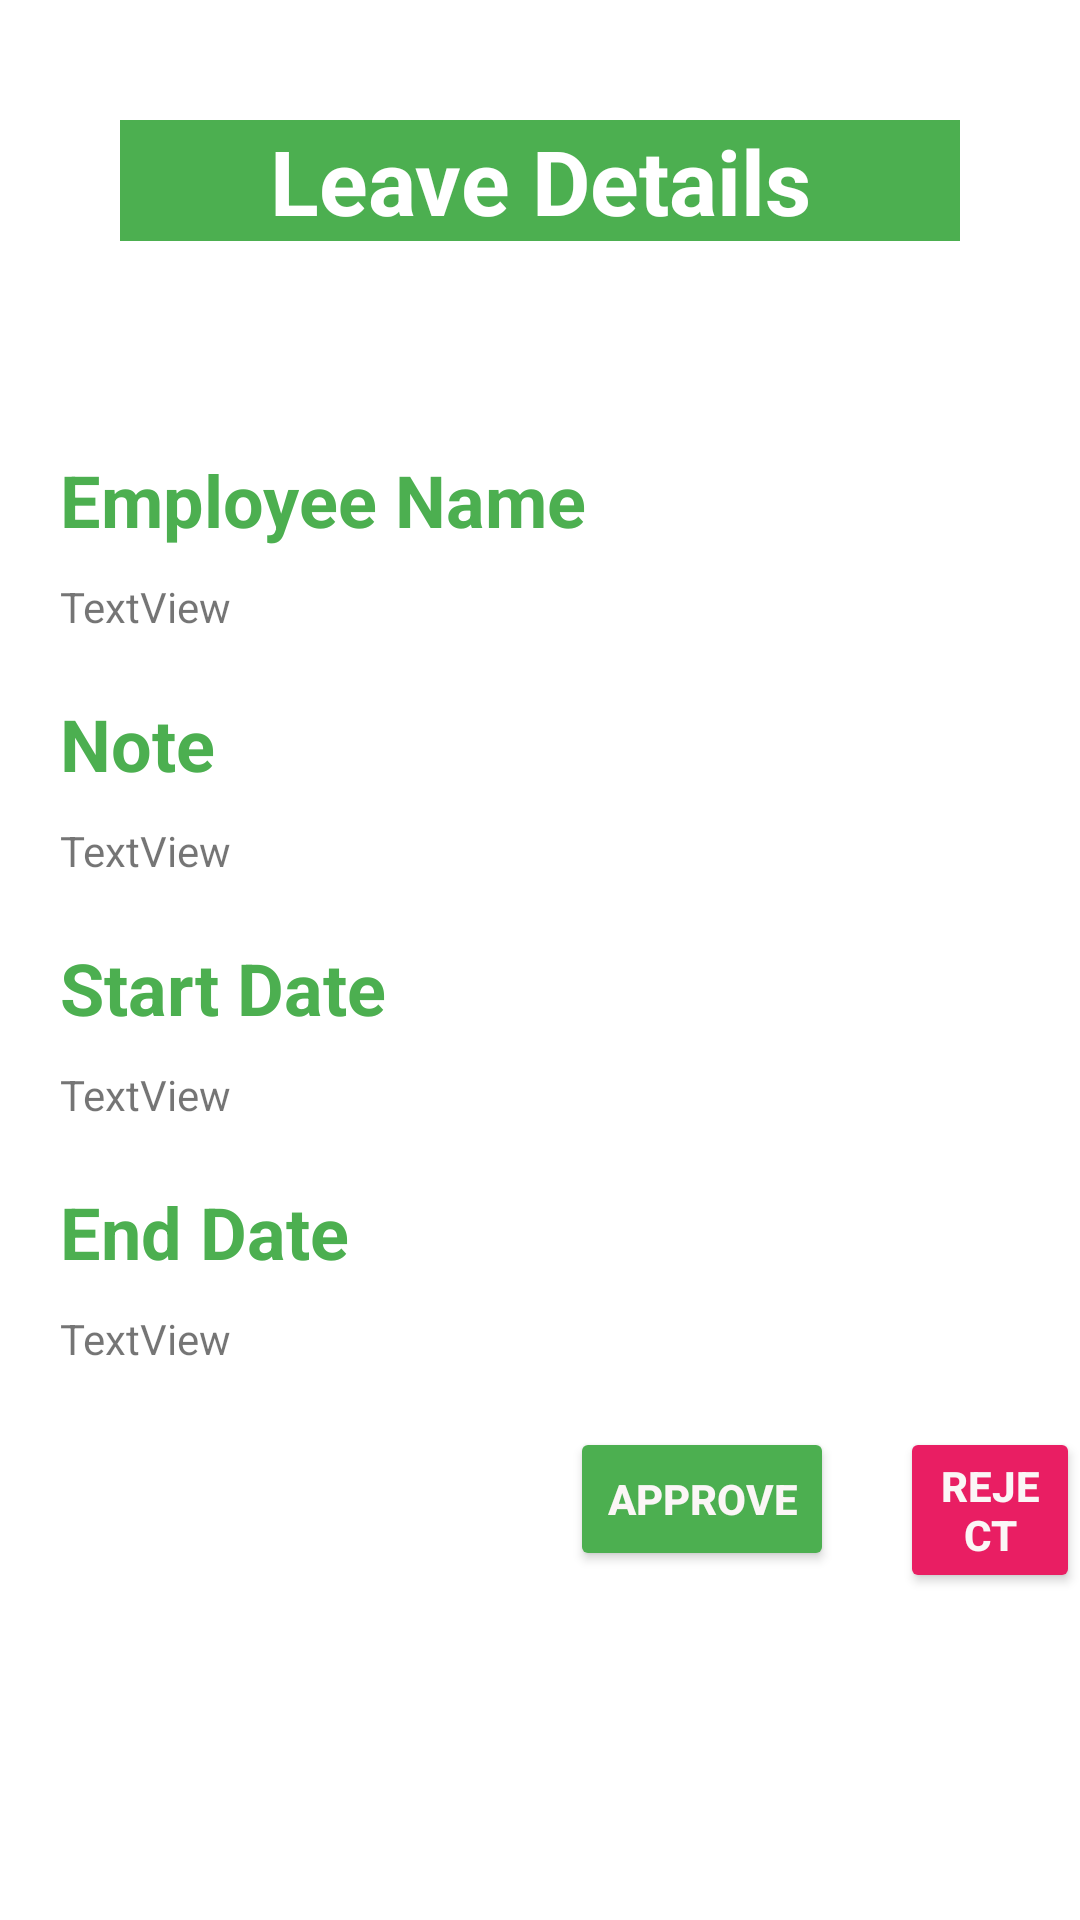

Layout XML and referenced resources for this Android screen:
<!-- AndroidManifest.xml: application theme Theme.E_Project -->
<!-- res/layout/fragment_view__leaves.xml -->
<?xml version="1.0" encoding="utf-8"?>
<FrameLayout xmlns:android="http://schemas.android.com/apk/res/android"
    xmlns:app="http://schemas.android.com/apk/res-auto"
    xmlns:tools="http://schemas.android.com/tools"
    android:layout_width="match_parent"
    android:layout_height="match_parent"
    tools:context=".View_Leaves">

    <ScrollView
        android:layout_width="match_parent"
        android:layout_height="match_parent"
        android:background="#FFFFFF">

        <LinearLayout
            android:layout_width="match_parent"
            android:layout_height="wrap_content"
            android:orientation="vertical">

            <TextView
                android:id="@+id/textView18"
                android:layout_width="match_parent"
                android:layout_height="wrap_content"
                android:layout_margin="40dp"
                android:background="#4CAF50"
                android:gravity="center"
                android:text="Leave Details"
                android:textColor="#FFFFFF"
                android:textSize="30sp"
                android:textStyle="bold" />

            <TextView
                android:id="@+id/textView19"
                android:layout_width="match_parent"
                android:layout_height="wrap_content"
                android:layout_gravity="center"
                android:layout_marginStart="20dp"
                android:layout_marginLeft="20dp"
                android:layout_marginTop="30dp"
                android:layout_marginEnd="20dp"
                android:layout_marginRight="20dp"
                android:layout_marginBottom="10dp"
                android:text="Employee Name"
                android:textColor="#4CAF50"
                android:textSize="24sp"
                android:textStyle="bold" />

            <TextView
                android:id="@+id/textView20"
                android:layout_width="match_parent"
                android:layout_height="wrap_content"
                android:layout_gravity="center"
                android:layout_marginStart="20dp"
                android:layout_marginLeft="20dp"
                android:layout_marginEnd="20dp"
                android:layout_marginRight="20dp"
                android:layout_marginBottom="20dp"
                android:text="TextView" />

            <TextView
                android:id="@+id/textView21"
                android:layout_width="match_parent"
                android:layout_height="wrap_content"
                android:layout_gravity="center"
                android:layout_marginStart="20dp"
                android:layout_marginLeft="20dp"
                android:layout_marginEnd="20dp"
                android:layout_marginRight="20dp"
                android:layout_marginBottom="10dp"
                android:text="Note"
                android:textColor="#4CAF50"
                android:textSize="24sp"
                android:textStyle="bold" />

            <TextView
                android:id="@+id/textView22"
                android:layout_width="match_parent"
                android:layout_height="wrap_content"
                android:layout_gravity="center"
                android:layout_marginStart="20dp"
                android:layout_marginLeft="20dp"
                android:layout_marginEnd="20dp"
                android:layout_marginRight="20dp"
                android:layout_marginBottom="20dp"
                android:text="TextView" />

            <TextView
                android:id="@+id/textView19"
                android:layout_width="match_parent"
                android:layout_height="wrap_content"
                android:layout_gravity="center"
                android:layout_marginStart="20dp"
                android:layout_marginLeft="20dp"
                android:layout_marginEnd="20dp"
                android:layout_marginRight="20dp"
                android:layout_marginBottom="10dp"
                android:text="Start Date"
                android:textColor="#4CAF50"
                android:textSize="24sp"
                android:textStyle="bold" />

            <TextView
                android:id="@+id/textView20"
                android:layout_width="match_parent"
                android:layout_height="wrap_content"
                android:layout_gravity="center"
                android:layout_marginStart="20dp"
                android:layout_marginLeft="20dp"
                android:layout_marginEnd="20dp"
                android:layout_marginRight="20dp"
                android:layout_marginBottom="20dp"
                android:text="TextView" />

            <TextView
                android:id="@+id/textView21"
                android:layout_width="match_parent"
                android:layout_height="wrap_content"
                android:layout_gravity="center"
                android:layout_marginStart="20dp"
                android:layout_marginLeft="20dp"
                android:layout_marginEnd="20dp"
                android:layout_marginRight="20dp"
                android:layout_marginBottom="10dp"
                android:text="End Date"
                android:textColor="#4CAF50"
                android:textSize="24sp"
                android:textStyle="bold" />

            <TextView
                android:id="@+id/textView22"
                android:layout_width="match_parent"
                android:layout_height="wrap_content"
                android:layout_gravity="center"
                android:layout_marginStart="20dp"
                android:layout_marginLeft="20dp"
                android:layout_marginEnd="20dp"
                android:layout_marginRight="20dp"
                android:layout_marginBottom="20dp"
                android:text="TextView" />

            <RelativeLayout
                android:layout_width="match_parent"
                android:layout_height="match_parent">

                <Button
                    android:id="@+id/button5"
                    android:layout_width="wrap_content"
                    android:layout_height="wrap_content"
                    android:layout_marginStart="300dp"
                    android:layout_marginLeft="300dp"
                    android:text="Reject"
                    android:textColor="#FBF6F6"
                    android:textSize="14sp"
                    android:textStyle="bold"
                    app:backgroundTint="#E91E63" />

                <Button
                    android:id="@+id/button6"
                    android:layout_width="wrap_content"
                    android:layout_height="wrap_content"
                    android:layout_marginStart="190dp"
                    android:layout_marginLeft="190dp"
                    android:text="Approve"
                    android:textColor="#FBF6F6"
                    android:textSize="14sp"
                    android:textStyle="bold"
                    app:backgroundTint="#4CAF50" />
            </RelativeLayout>

        </LinearLayout>
    </ScrollView>
</FrameLayout>
<!-- resources referenced by this layout -->
<resources>
  <style name="Theme.E_Project" parent="Theme.MaterialComponents.DayNight.NoActionBar">
          
  
  
  
  
  
  
  
  
  
          
      </style>
</resources>
